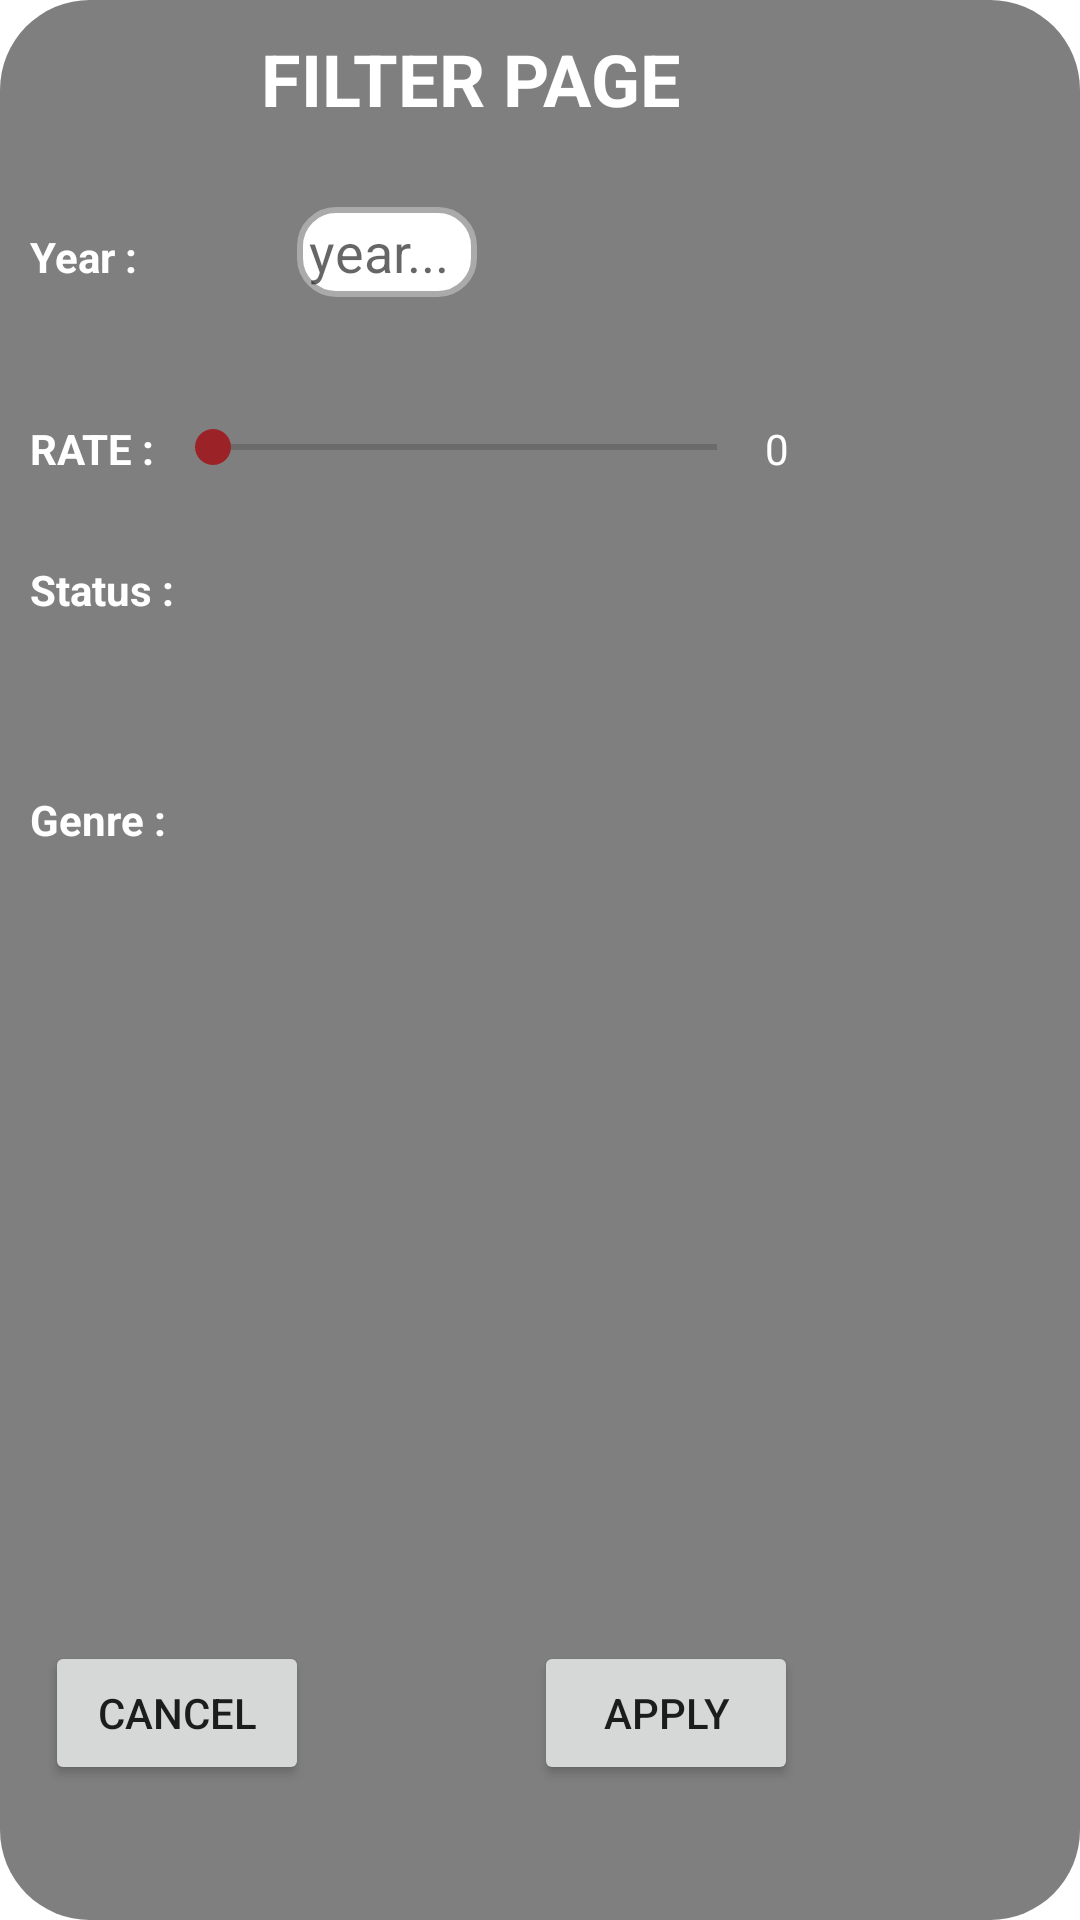

Android layout source for this screen:
<!-- AndroidManifest.xml: application theme Theme.AnimeApp2 -->
<!-- res/layout/dialog_fragment_filter.xml -->
<?xml version="1.0" encoding="utf-8"?>
<LinearLayout xmlns:android="http://schemas.android.com/apk/res/android"
    xmlns:app="http://schemas.android.com/apk/res-auto"
    xmlns:tools="http://schemas.android.com/tools"
    android:layout_width="wrap_content"
    android:layout_height="wrap_content"
    android:fitsSystemWindows="true"
    android:background="@drawable/round_corner"
    android:orientation="vertical"
    android:weightSum="100">


    <TextView
        android:layout_width="match_parent"
        android:layout_height="0dp"
        android:layout_weight="10"
        android:layout_marginLeft="77dp"
        android:text="FILTER PAGE"
        android:textColor="@color/white"
        android:textStyle="bold"
        android:textSize="24dp"
        tools:ignore="MissingConstraints" />

    <LinearLayout
        android:layout_width="match_parent"
        android:layout_height="wrap_content"
        android:layout_weight="7">

        <TextView
            android:layout_width="wrap_content"
            android:layout_height="wrap_content"
            android:text="Year : "
            android:textColor="@color/white"
            android:textStyle="bold"/>

        <EditText
            android:id="@+id/edit_year"
            android:layout_width="60dp"
            android:layout_height="30dp"
            android:layout_marginLeft="50dp"
            android:paddingStart="4dp"
            android:background="@drawable/custom_edit_text_rounded"
            android:hint="year..."
            android:minHeight="48dp" />
    </LinearLayout>

    <LinearLayout
        android:layout_width="match_parent"
        android:layout_height="0dp"
        android:layout_weight="8"
        android:orientation="horizontal">

        <TextView
            android:layout_width="wrap_content"
            android:layout_height="wrap_content"
            android:text="RATE : "
            android:textColor="@color/white"
            android:textStyle="bold"/>

        <SeekBar
            android:id="@+id/seek_bar_rateSeekBar"
            android:layout_width="200dp"
            android:layout_height="wrap_content"
            android:max="10"/>

        <TextView
            android:id="@+id/text_view_seekbarProgress"
            android:layout_width="wrap_content"
            android:text="0"
            android:textColor="@color/white"
            android:layout_height="wrap_content"/>
    </LinearLayout>

    <LinearLayout
        android:layout_width="match_parent"
        android:layout_height="0dp"
        android:layout_weight="13"
        android:orientation="vertical">

        <TextView
            android:layout_width="wrap_content"
            android:layout_height="wrap_content"
            android:text="Status :"
            android:textStyle="bold"
            android:textColor="@color/white" />


            <com.google.android.material.chip.ChipGroup
                android:id="@+id/chips_group_status"
                android:layout_width="wrap_content"
                android:layout_height="wrap_content"
                android:background="@drawable/line"
                android:layout_gravity="center"
                android:paddingStart="10dp"
                android:paddingEnd="10dp"/>

    </LinearLayout>


    <LinearLayout
        android:layout_width="match_parent"
        android:layout_height="0dp"
        android:layout_weight="48"
        android:orientation="vertical">

        <TextView
            android:layout_width="wrap_content"
            android:layout_height="wrap_content"
            android:text="Genre : "
            android:textColor="@color/white"
            android:textStyle="bold"/>

        <ScrollView
            android:layout_width="match_parent"
            android:layout_height="wrap_content"
            android:id="@+id/svGenreType">

            <com.google.android.material.chip.ChipGroup
                android:id="@+id/chips_group"
                android:layout_width="wrap_content"
                android:layout_height="wrap_content"
                app:singleSelection="false"
                android:paddingStart="5dp"
                android:paddingEnd="5dp"
                android:background="@drawable/line"
                tools:ignore="MissingConstraints"
                android:layout_gravity="fill_horizontal"/>
        </ScrollView>

    </LinearLayout>

    <LinearLayout
        android:layout_width="match_parent"
        android:layout_height="0dp"
        android:layout_weight="10">

        <Button
            android:layout_width="wrap_content"
            android:layout_height="wrap_content"
            android:layout_marginRight="75dp"
            android:layout_marginLeft="5dp"
            android:text="CANCEL"
            android:id="@+id/bvCancel"/>

        <Button
            android:id="@+id/bvSelect"
            android:layout_width="wrap_content"
            android:layout_height="wrap_content"
            android:text="APPLY" />

    </LinearLayout>


</LinearLayout>
<!-- resources referenced by this layout -->
<resources>
  <color name="white">#FFFFFFFF</color>
  <!-- drawable custom_edit_text_rounded (drawable) -->
  <?xml version="1.0" encoding="utf-8"?>
  <selector xmlns:android="http://schemas.android.com/apk/res/android">
  
      
      <item android:state_enabled="true" android:state_focused="true">
          <shape android:shape="rectangle">
              <solid android:color="@color/white"/>
              <corners android:radius="12dp"/>
              <stroke android:width="2dp" android:color="@color/black"/>
          </shape>
      </item>
  
  
      
      <item android:state_enabled="true" android:state_focused="false">
          <shape android:shape="rectangle">
              <solid android:color="@color/white"/>
              <corners android:radius="12dp"/>
              <stroke android:width="2dp" android:color="@android:color/darker_gray"/>
          </shape>
      </item>
  
  
  </selector>
  <!-- drawable line (drawable) -->
  <?xml version="1.0" encoding="utf-8"?>
  <shape xmlns:android="http://schemas.android.com/apk/res/android" android:shape="rectangle">
      <corners android:radius="20dp"/>
      <stroke android:width="2dp"
          android:color="@android:color/black"/>
  
  </shape>
  <!-- drawable round_corner (drawable) -->
  <?xml version="1.0" encoding="utf-8"?>
  <shape xmlns:tools="http://schemas.android.com/tools"
      xmlns:android="http://schemas.android.com/apk/res/android"
      tools:ignore="ExtraText">
  
      <solid
          android:color = "#80000000"/>
      <corners
          android:radius="30dp" />
      <padding
          android:left="10dp"
          android:top="10dp"
          android:right="10dp"
          android:bottom="10dp" />
  
  </shape>
  <style name="Theme.AnimeApp2" parent="Theme.MaterialComponents.DayNight.DarkActionBar">
          
          <item name="colorPrimary">@color/purple_500</item>
          <item name="colorPrimaryVariant">@color/purple_700</item>
          <item name="colorOnPrimary">@color/white</item>
          
          <item name="colorSecondary">@color/teal_200</item>
          <item name="colorSecondaryVariant">@color/teal_700</item>
          <item name="colorOnSecondary">@color/black</item>
          
          <item name="android:statusBarColor" tools:targetApi="l">?attr/colorPrimaryVariant</item>
          
      </style>
  <color name="black">#FF000000</color>
  <color name="purple_500">#08122B</color>
  <color name="purple_700">#08122B</color>
  <color name="teal_200">#9b2226</color>
  <color name="teal_700">#FF018786</color>
</resources>
